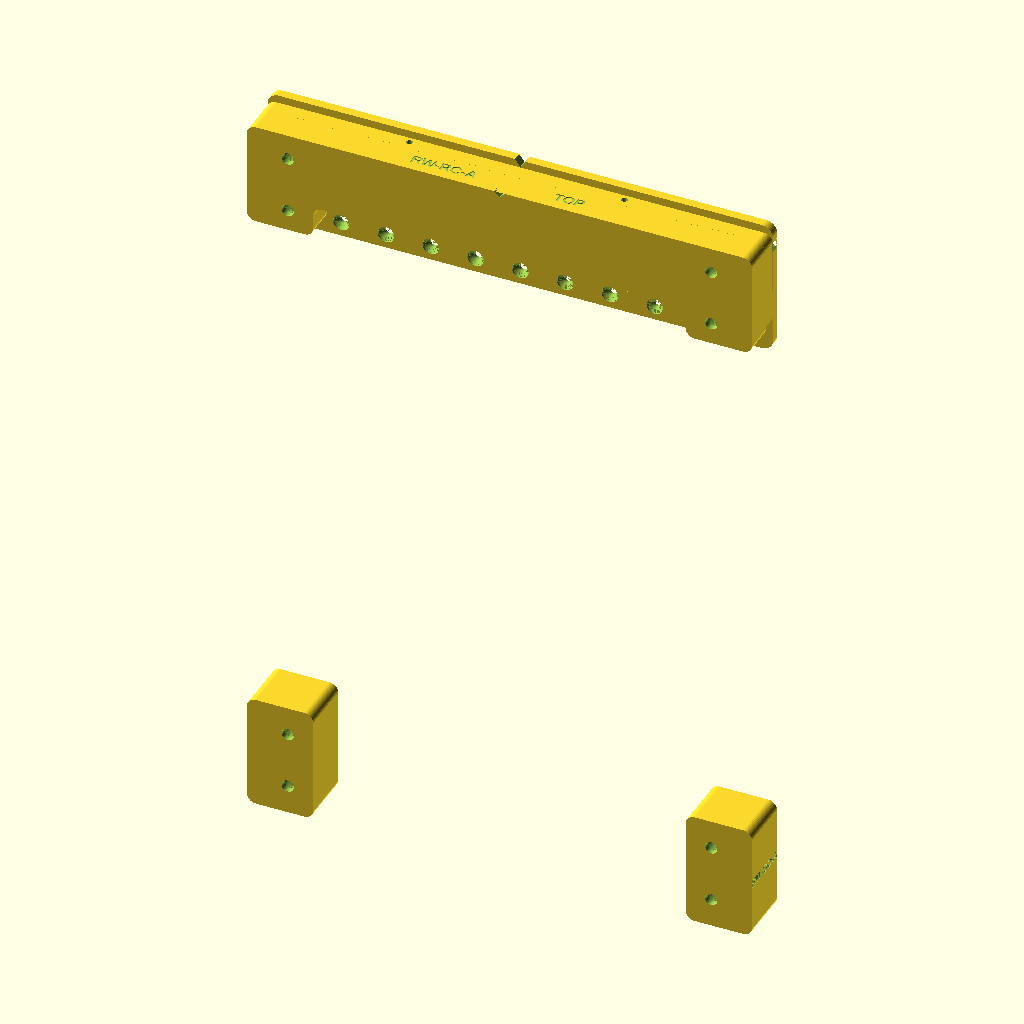
Cell 1: the model at its default parameters.
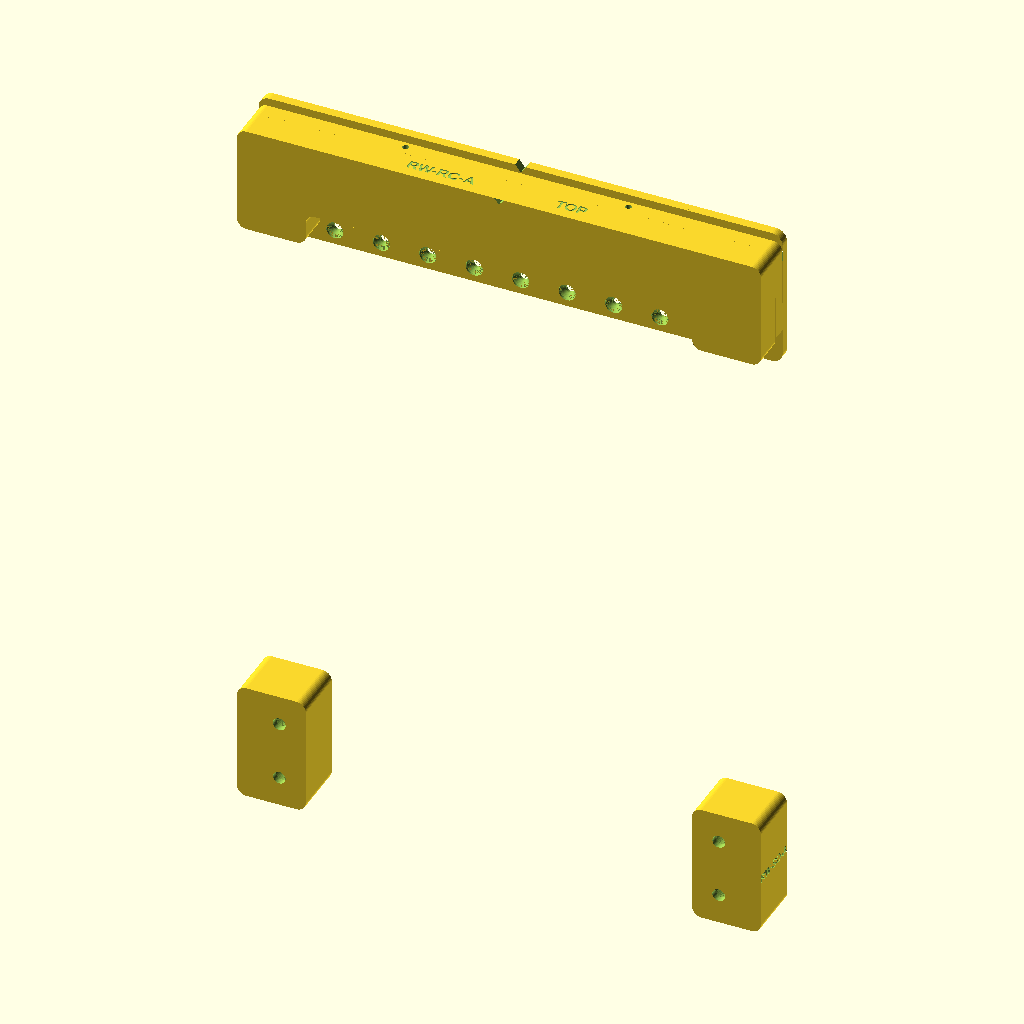
Cell 2: pitch = 88.9 (everything else at default).
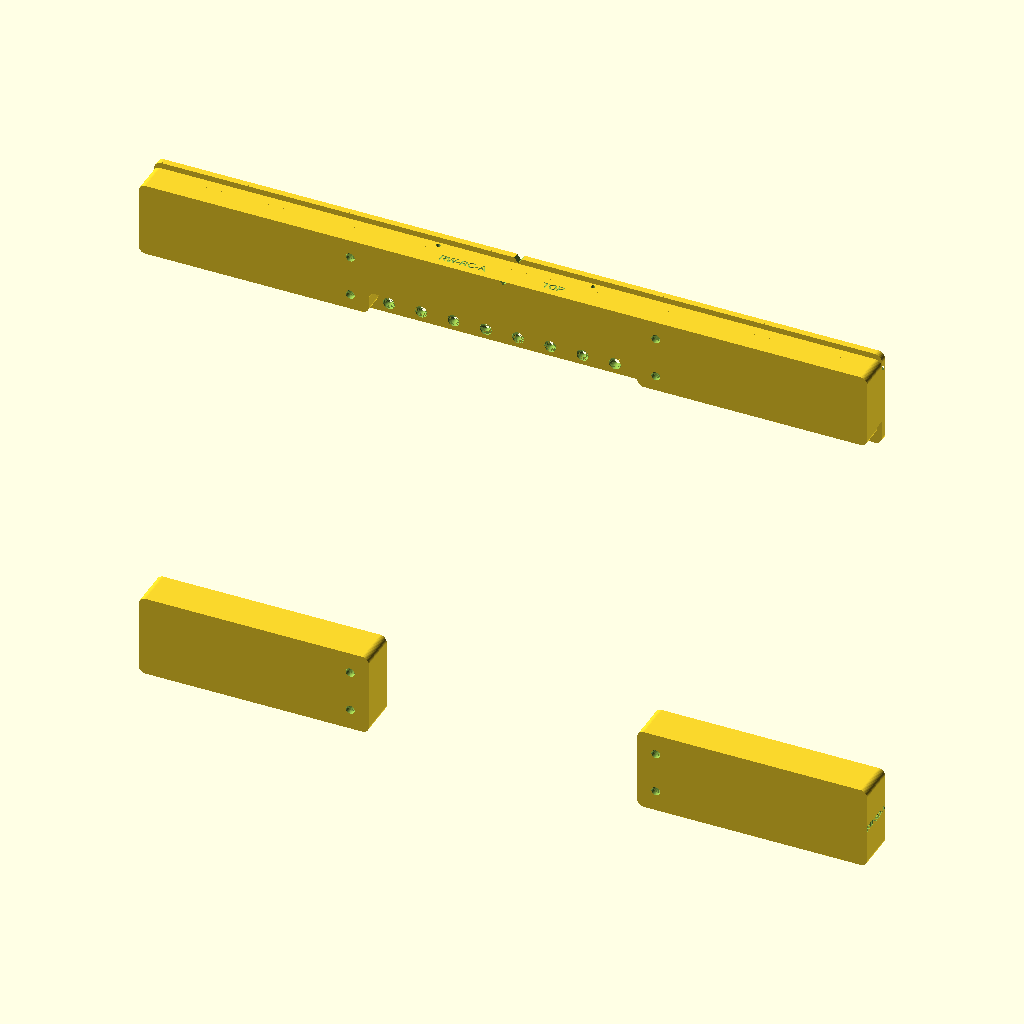
Cell 3 — half_w set to 282, the other parameters unchanged.
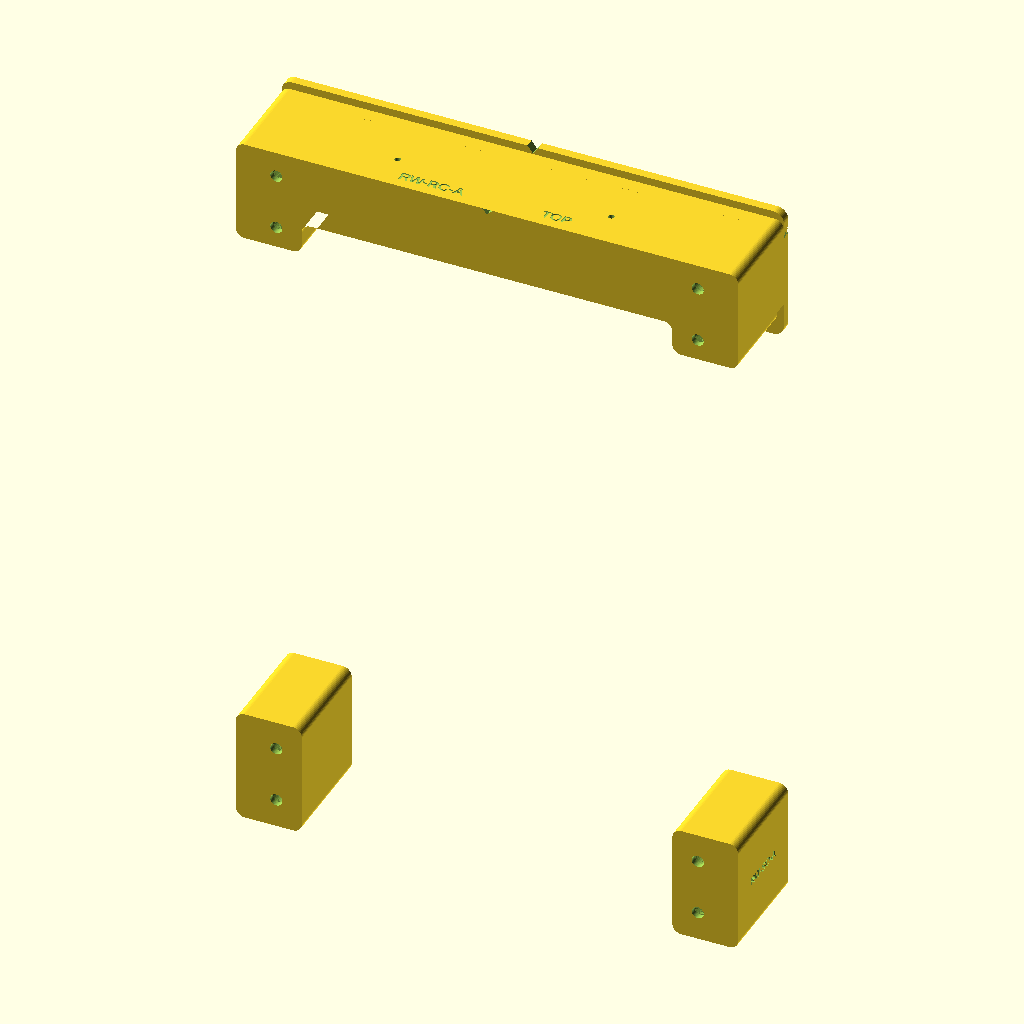
Cell 4 — wall_y set to 60, the other parameters unchanged.
All cells are drawn from the same view direction (rotation 55°, 0°, 25°, orthographic, colour scheme Cornfield), but the view is re-fitted for each cell, so position and scale can differ between cells as well as the parameter.
OpenSCAD source file work/rack-wall-mount/rwm1.scad:
// Lab Rax 9U rack wall mount, first build (Brian picked "top French cleat + bottom standoffs", 2026-10-30).
// Our own geometry only; no Lab Rax creator mesh is used or exported.
//
// Frame (assembly): X across the rack, 0 = rack centre. Z up, 0 = bottom of slot U1 (post stack bottom),
// 44.45 per U. Y = 0 is the rack's rear face (rear post faces); +Y points to the wall; the wall is Y = wall_y.
// Rear post insert holes: X +/-118.26 (same as front, see the 1U support extension), Z = U centre +/-15.9 and 0.
//
// part: "bar" rack cleat RW-RC-A, "rail" wall rail RW-WP-A, "standoff" RW-SO-A (right side; left = same part
// turned upside down), "assembly" all seated, "none".
// print=true puts the chosen part in print orientation (min Z = 0).
part  = "assembly";
print = false;
lift  = 0;     // assembly: rack parts raised by this (clash sweeps)
pull  = 0;     // assembly: rack parts moved away from the wall by this
$fn = 48;

pitch   = 44.45;
hole_x  = 118.26;
half_w  = 141;           // rack outer half width (post outer faces)
wall_y  = 30;            // rack rear face to wall = cable gap
plate_t = 5;             // wall rail plate thickness
cleat_d = 8;             // cleat depth (Y)
cl_y0   = wall_y - plate_t - cleat_d;   // 17: cleat front face
cl_y1   = wall_y - plate_t;             // 25: cleat back / plate front face
slope_z = 380;           // cleat top at its front face; 45 deg down towards the wall
tip_gap = 0.5;           // hook tip clear of the plate face
hook_y1 = cl_y1 - tip_gap;
bar_y1  = cl_y0 - 0.5;    // bar body face, 0.5 clear of the cleat front
flange  = 3.5;           // material under the M6 x 8 button heads
m6_d = 6.8; m6_cb = 12;
lock_x = 60; lock_y = 21;

function ucz(u) = (u - 0.5) * pitch;
bar_z0 = 350; bar_zm = 368; bar_z1 = 408; bar_end = 104;
so_x0 = 104; so_z0 = ucz(1) - 32; so_z1 = ucz(1) + 32;
rail_z0 = 336; rail_z1 = 412; cl_z0 = 356;
row_z = [344, 400]; row_x = [for (i = [-5:5]) i * 25];
round_r = 5;             // outline corner radius (as seen from the wall = print footprint); mating faces stay flat

// 2D outline in X/Z (y of the 2D shape = Z) extruded over Y y0..y1
module xz_prism(y0, y1) { translate([0, y1, 0]) rotate([90, 0, 0]) linear_extrude(y1 - y0) children(); }
module rounded(r) { offset(r = r) offset(r = -2 * r) offset(r = r) children(); }   // convex and concave corners

module m6_hole(x, z, y_end) {      // clearance through the flange, counterbore from the wall side
    translate([x, -1, z]) rotate([-90, 0, 0]) cylinder(d = m6_d, h = flange + 1.01);
    translate([x, flange, z]) rotate([-90, 0, 0]) cylinder(d = m6_cb, h = y_end - flange + 1);
}

// region above the 45 deg slope z = slope_z - (y - cl_y0), y in [ya, yb]
module above_slope(ya, yb, ztop, xw) {
    translate([-xw, 0, 0]) rotate([90, 0, 90]) linear_extrude(2 * xw)
        polygon([[ya, slope_z - (ya - cl_y0)], [yb, slope_z - (yb - cl_y0)], [yb, ztop], [ya, ztop]]);
}
module below_slope(ya, yb, zbot, xw) {
    translate([-xw, 0, 0]) rotate([90, 0, 90]) linear_extrude(2 * xw)
        polygon([[ya, zbot], [yb, zbot], [yb, slope_z - (yb - cl_y0)], [ya, slope_z - (ya - cl_y0)]]);
}

module bar_outline() {
    rounded(round_r) union() {
        for (s = [-1, 1]) translate([s > 0 ? bar_end : -half_w, bar_z0]) square([half_w - bar_end, bar_z1 - bar_z0]);
        translate([-half_w, bar_zm]) square([2 * half_w, bar_z1 - bar_zm]);
    }
}

module bar() {
    difference() {
        union() {
            xz_prism(0, bar_y1) bar_outline();
            intersection() { above_slope(bar_y1 - 0.01, hook_y1, bar_z1, half_w); xz_prism(bar_y1 - 1, hook_y1 + 1) bar_outline(); }
        }
        for (s = [-1, 1], z = [ucz(9) - 15.9, ucz(9) + 15.9]) m6_hole(s * hole_x, z, hook_y1 + 1);
        for (s = [-1, 1]) translate([s * lock_x, lock_y, 360]) cylinder(d = 3.4, h = 60);
        // centre V notch on the top face, ID on the top face
        translate([0, -1, bar_z1]) rotate([-90, 0, 0]) linear_extrude(cl_y0 + 2) polygon([[-3, 0.01], [3, 0.01], [0, 3]]);
        translate([-35, 8.5, bar_z1 - 0.6]) linear_extrude(1) text("RW-RC-A", size = 6, halign = "center", valign = "center", font = "Liberation Sans:style=Bold");
        translate([35, 8.5, bar_z1 - 0.6]) linear_extrude(1) text("TOP", size = 6, halign = "center", valign = "center", font = "Liberation Sans:style=Bold");
    }
}

module countersink(x, z) {     // #8 / 4 mm wood screw, head 1 mm below the room-side face
    translate([x, cl_y1 - 1, z]) rotate([-90, 0, 0]) cylinder(d = 4.5, h = plate_t + 2);
    translate([x, cl_y1 - 1, z]) rotate([-90, 0, 0]) cylinder(d = 9.2, h = 2.01);
    translate([x, cl_y1 + 1, z]) rotate([-90, 0, 0]) cylinder(d1 = 9.2, d2 = 4.5, h = 2.35);
}

module rail_outline() { rounded(round_r + 1) translate([-half_w, rail_z0]) square([2 * half_w, rail_z1 - rail_z0]); }

module rail() {
    difference() {
        union() {
            xz_prism(cl_y1, wall_y) rail_outline();
            intersection() { below_slope(cl_y0, cl_y1 + 0.01, cl_z0, half_w); xz_prism(cl_y0 - 1, cl_y1 + 1) rail_outline(); }
        }
        for (z = row_z, x = row_x) countersink(x, z);
        for (s = [-1, 1]) translate([s * lock_x, lock_y, slope_z - (lock_y - cl_y0) - 10]) cylinder(d = 2.5, h = 20);
        // V notches: centre on the top edge, level line (top screw row) on both ends
        translate([0, cl_y1 - 1, rail_z1]) rotate([-90, 0, 0]) linear_extrude(plate_t + 2) polygon([[-3, -0.01], [3, -0.01], [0, 4]]);
        for (s = [-1, 1]) translate([s * half_w, cl_y1 - 1, row_z[1]]) rotate([-90, 0, 0])
            linear_extrude(plate_t + 2) polygon([[0, -3], [0, 3], [-s * 4, 0]]);
        // ID on the cleat's front face (faces the room, hidden behind the rack bar when hung)
        translate([0, cl_y0 + 0.6, (cl_z0 + slope_z) / 2 - 2]) rotate([90, 0, 0])
            linear_extrude(1) text("TOP  RW-WP-A", size = 7, halign = "center", valign = "center", font = "Liberation Sans:style=Bold");
    }
}

module standoff() {   // right side; the left one is the same part turned upside down
    difference() {
        xz_prism(0, wall_y) rounded(round_r) translate([so_x0, so_z0]) square([half_w - so_x0, so_z1 - so_z0]);
        for (z = [ucz(1) - 15.9, ucz(1) + 15.9]) m6_hole(hole_x, z, wall_y + 1);
        translate([half_w - 0.6, wall_y / 2, ucz(1)]) rotate([90, 0, 90])
            linear_extrude(1) text("RW-SO-A", size = 5, halign = "center", valign = "center", font = "Liberation Sans:style=Bold");
    }
}
module standoff_left() { translate([0, 0, 2 * ucz(1)]) rotate([0, 180, 0]) standoff(); }

module rack_side() { translate([0, -pull, lift]) { bar(); standoff(); standoff_left(); } }

if (part == "assembly") { rack_side(); rail(); }
else if (part == "bar")      { if (print) rotate([90, 0, 0]) bar(); else bar(); }
else if (part == "rail")     { if (print) translate([0, 0, wall_y]) rotate([-90, 0, 0]) rail(); else rail(); }
else if (part == "standoff") { if (print) rotate([90, 0, 0]) standoff(); else standoff(); }
else if (part == "clash_seated") intersection() { rack_side(); rail(); }
Customizer parameters (derived from the source; name, type, default, range or options):
part: string, default "assembly"
print: bool, default false
lift: number, default 0
pull: number, default 0
pitch: number, default 44.45
hole_x: number, default 118.26
half_w: number, default 141
wall_y: number, default 30
plate_t: number, default 5
cleat_d: number, default 8
slope_z: number, default 380
tip_gap: number, default 0.5
flange: number, default 3.5
